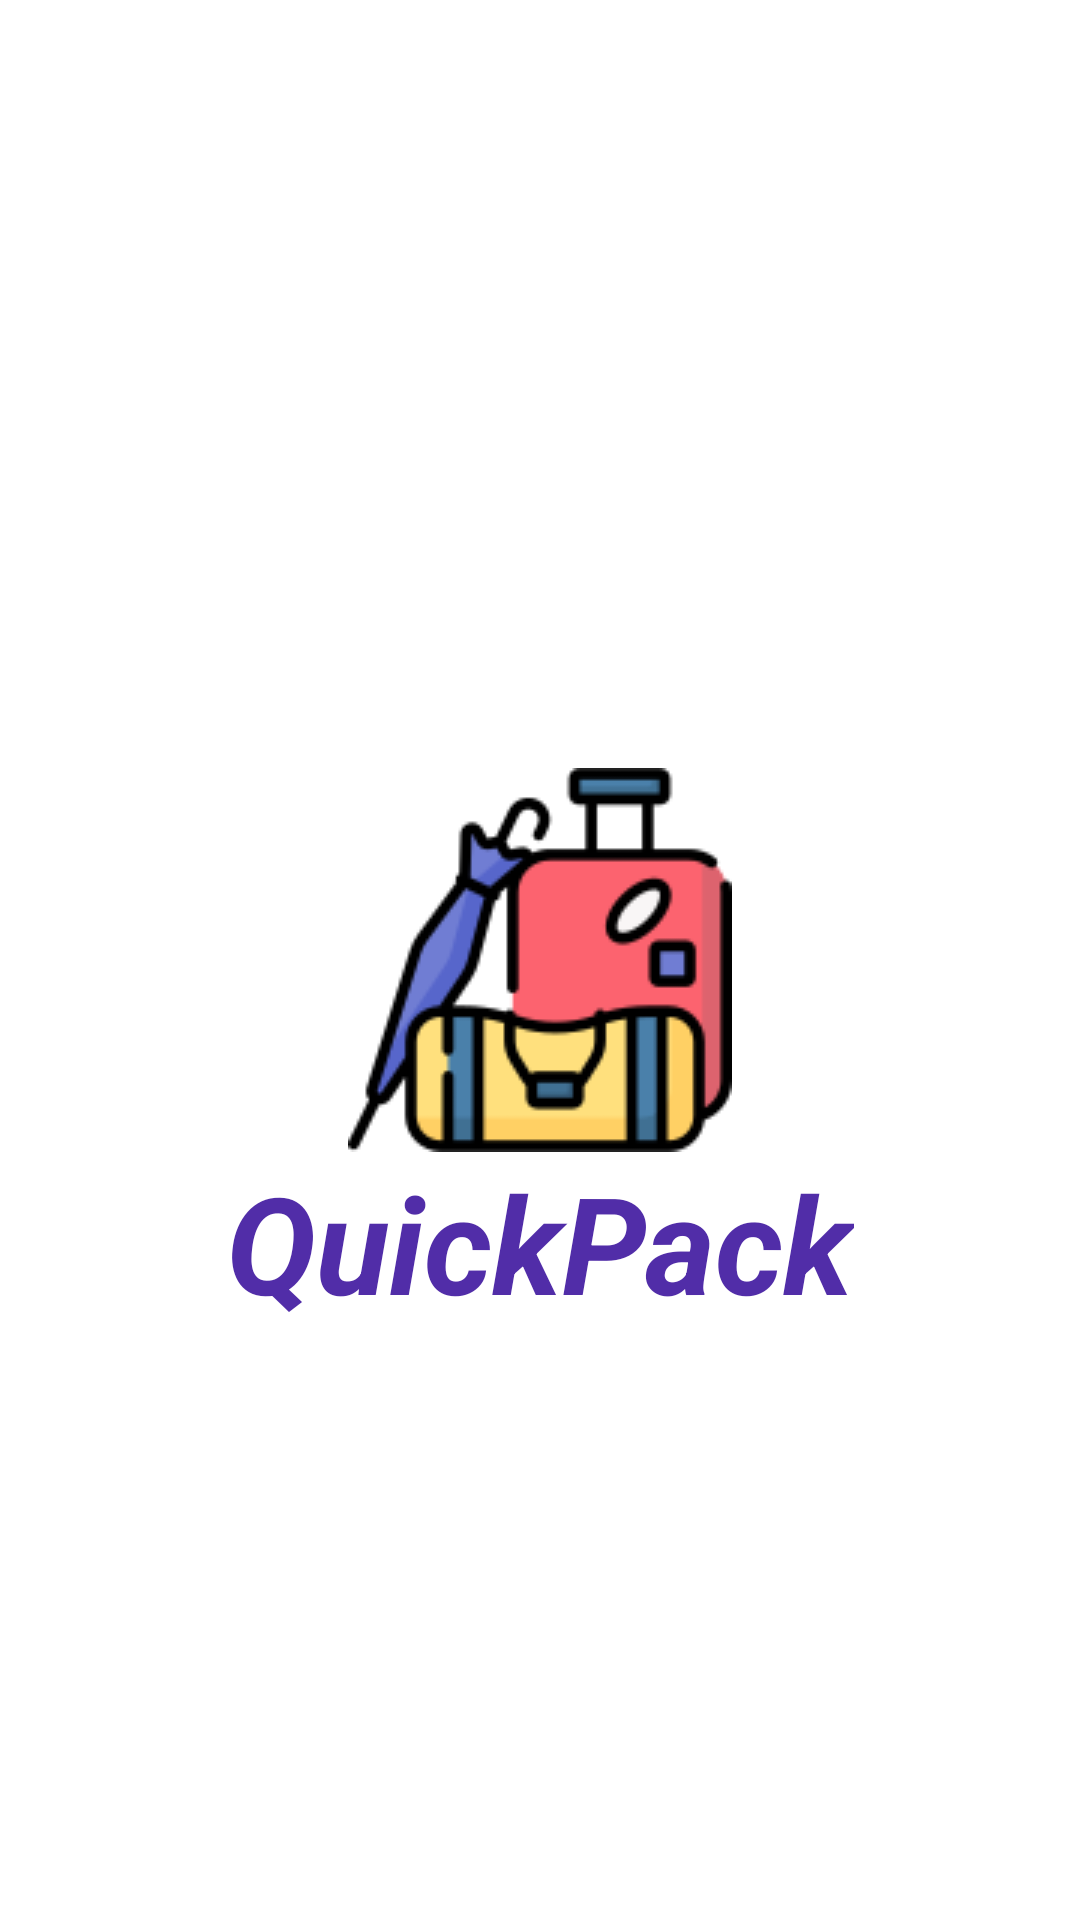

Layout XML and referenced resources for this Android screen:
<!-- AndroidManifest.xml: application theme Theme.QuickPack -->
<!-- res/layout/activity_splash_screen.xml -->
<?xml version="1.0" encoding="utf-8"?>
<RelativeLayout xmlns:android="http://schemas.android.com/apk/res/android"
    xmlns:app="http://schemas.android.com/apk/res-auto"
    xmlns:tools="http://schemas.android.com/tools"
    android:layout_width="match_parent"
    android:layout_height="match_parent"
    tools:context=".SplashScreen">



    <androidx.appcompat.widget.AppCompatImageView
        android:id="@+id/appIcon"
        android:layout_width="wrap_content"
        android:layout_height="wrap_content"
        android:src="@drawable/luggage12"
        android:layout_centerInParent="true"

        />
    <TextView
        android:id="@+id/txtAppName"
        android:layout_width="wrap_content"
        android:layout_height="wrap_content"
        android:layout_below="@+id/appIcon"
        android:layout_centerInParent="true"
        android:textColor="@color/lavender_700"
        android:text="@string/QuickPack"
        android:textSize="45dp"
        android:textStyle="bold|italic"/>



</RelativeLayout>
<!-- resources referenced by this layout -->
<resources>
  <color name="lavender_700">#FF512DA8</color>
  <!-- drawable luggage12: png bitmap (drawable, 7685 bytes) -->
  <string name="QuickPack">QuickPack</string>
  <style name="Theme.QuickPack" parent="Theme.MaterialComponents.Light.DarkActionBar">
          
          <item name="colorPrimary">@color/purple_500</item>
          <item name="colorPrimaryVariant">@color/purple_700</item>
          <item name="colorOnPrimary">@color/white</item>
          
          <item name="colorSecondary">@color/teal_200</item>
          <item name="colorSecondaryVariant">@color/teal_700</item>
          <item name="colorOnSecondary">@color/black</item>
          
          <item name="android:statusBarColor">?attr/colorPrimaryVariant</item>
          
      </style>
  <color name="purple_500">#03A9F4</color>
  <color name="purple_700">#2670AA</color>
  <color name="white">#FFFFFFFF</color>
  <color name="teal_200">#FF03DAC5</color>
  <color name="teal_700">#FF018786</color>
  <color name="black">#FF000000</color>
</resources>
